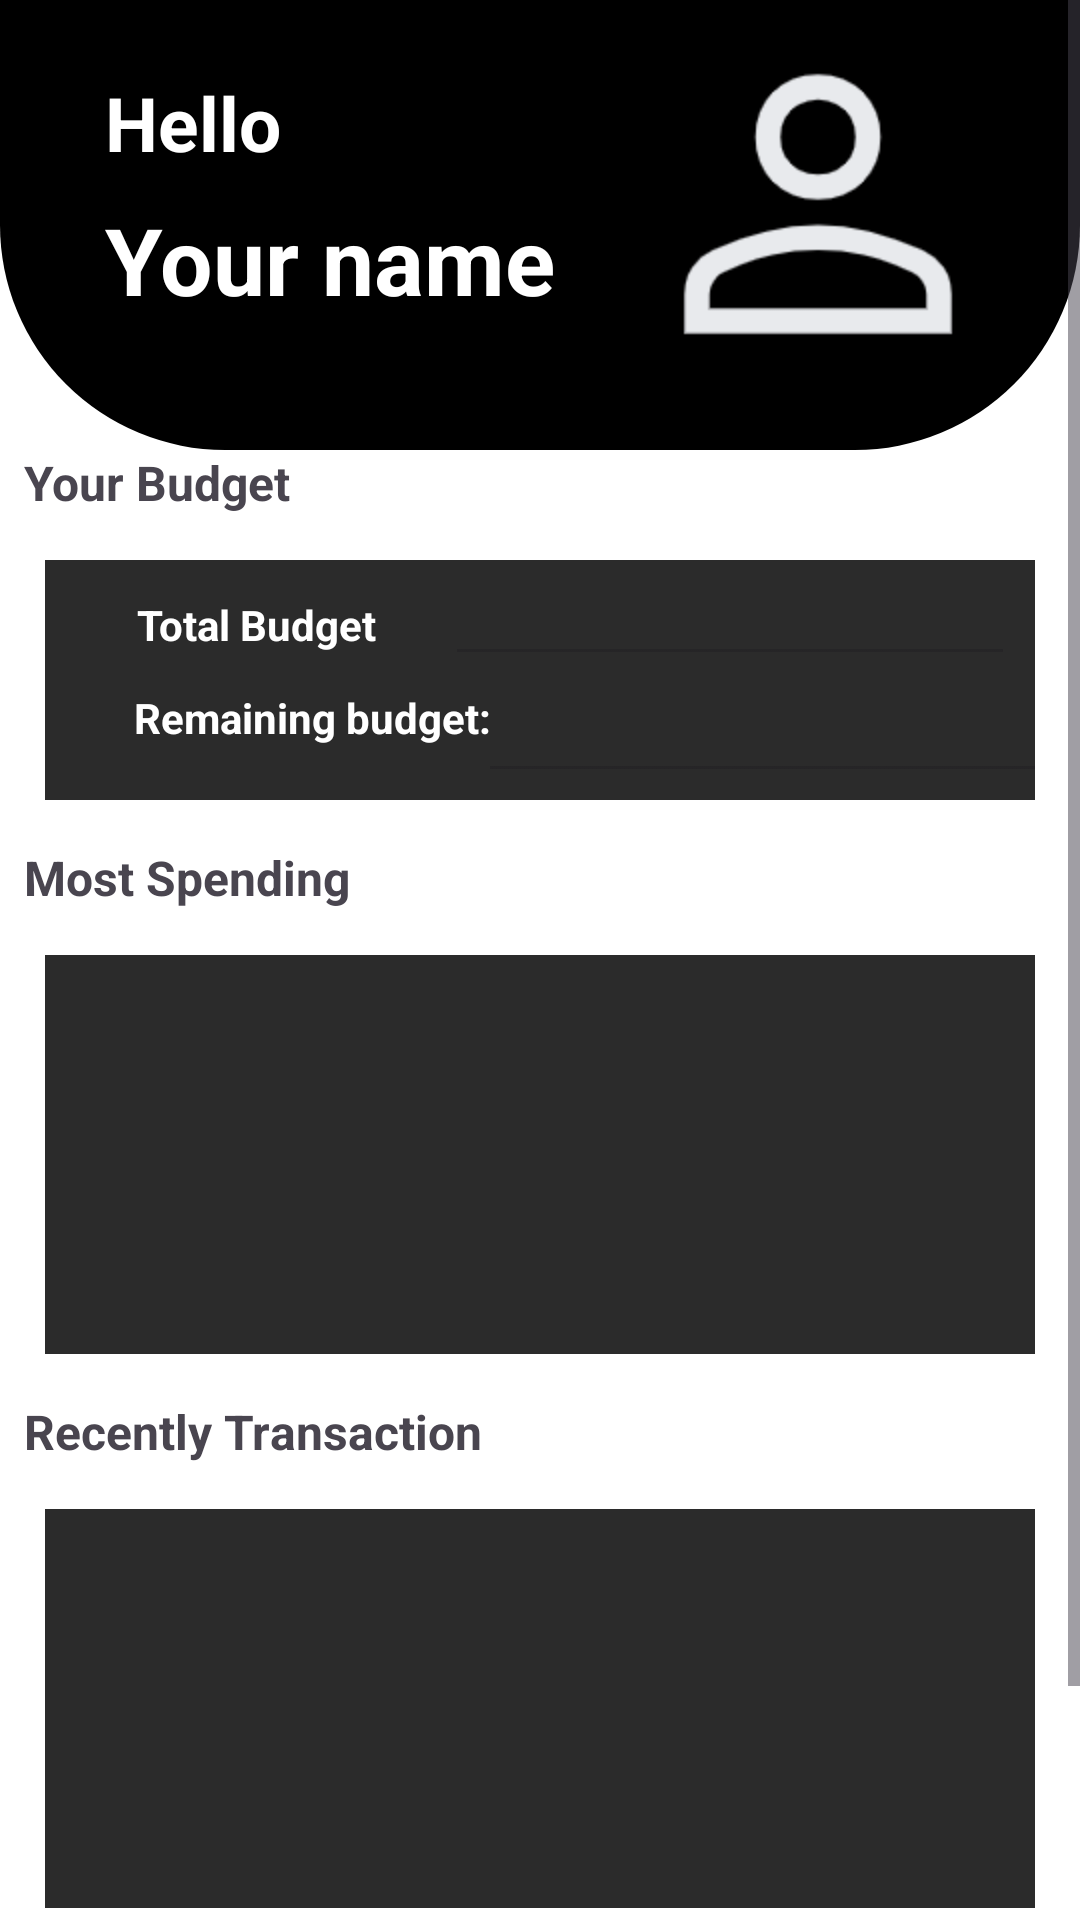

The Android layout XML behind this screen, and the referenced resources:
<!-- AndroidManifest.xml: application theme Theme.CampusExpenseManager -->
<!-- res/layout/activity_overview_dashboard.xml -->
<?xml version="1.0" encoding="utf-8"?>
<androidx.constraintlayout.widget.ConstraintLayout xmlns:android="http://schemas.android.com/apk/res/android"
    xmlns:app="http://schemas.android.com/apk/res-auto"
    xmlns:tools="http://schemas.android.com/tools"
    android:layout_width="match_parent"
    android:layout_height="match_parent"
    android:background="#FFFFFF">

    <ScrollView
        android:layout_width="match_parent"
        android:layout_height="match_parent">

        <LinearLayout
            android:layout_width="match_parent"
            android:layout_height="wrap_content"
            android:orientation="vertical" >

            <androidx.constraintlayout.widget.ConstraintLayout
                android:layout_width="match_parent"
                android:layout_height="match_parent">
                <View
                    android:id="@+id/viewHome"
                    android:layout_width="0dp"
                    android:layout_height="150dp"
                    app:layout_constraintTop_toTopOf="parent"
                    app:layout_constraintLeft_toLeftOf="parent"
                    app:layout_constraintRight_toRightOf="parent"
                    android:background="@drawable/home_dashboard_theme"/>

                <ImageView
                    android:id="@+id/imgPerson"
                    android:layout_width="wrap_content"
                    android:layout_height="wrap_content"
                    app:layout_constraintEnd_toEndOf="parent"
                    app:layout_constraintStart_toEndOf="@+id/txtYourName"
                    app:layout_constraintTop_toTopOf="parent"
                    app:srcCompat="@drawable/person" />

                <TextView
                    android:id="@+id/txtHello"
                    android:layout_width="wrap_content"
                    android:layout_height="wrap_content"
                    android:layout_marginStart="35dp"
                    android:layout_marginTop="24dp"
                    android:text="Hello"
                    android:textColor="#ffffff"
                    android:textStyle="bold"
                    android:textSize="25sp"
                    app:layout_constraintStart_toStartOf="parent"
                    app:layout_constraintTop_toTopOf="parent" />

                <TextView
                    android:id="@+id/txtYourName"
                    android:layout_width="wrap_content"
                    android:layout_height="wrap_content"
                    android:layout_marginTop="8dp"
                    android:text="Your name"
                    android:textColor="#ffffff"
                    android:textStyle="bold"
                    android:textSize="31sp"
                    app:layout_constraintStart_toStartOf="@+id/txtHello"
                    app:layout_constraintTop_toBottomOf="@+id/txtHello" />
            </androidx.constraintlayout.widget.ConstraintLayout>

            <TextView
                android:id="@+id/txtYourBudget"
                android:layout_width="wrap_content"
                android:layout_height="wrap_content"
                android:layout_marginStart="8dp"
                android:text="@string/your_budget"
                android:textStyle="bold"
                android:textSize="16sp"/>

            <androidx.constraintlayout.widget.ConstraintLayout
                android:layout_width="match_parent"
                android:layout_height="match_parent"
                android:padding="15dp">

                <View
                    android:id="@+id/viewBudget"
                    android:layout_width="match_parent"
                    android:layout_height="80dp"
                    android:background="#2B2B2B"
                    app:layout_constraintBottom_toBottomOf="parent"
                    app:layout_constraintEnd_toEndOf="parent"
                    app:layout_constraintLeft_toLeftOf="parent"
                    app:layout_constraintRight_toRightOf="parent"
                    app:layout_constraintTop_toTopOf="parent"
                    app:layout_constraintVertical_bias="0.0" />

                <TextView
                    android:id="@+id/txtThisMonthBudget"
                    android:layout_width="wrap_content"
                    android:layout_height="23dp"
                    android:text="@string/total_budget1"
                    android:textColor="#ffffff"
                    android:textStyle="bold"
                    app:layout_constraintBottom_toBottomOf="@+id/viewBudget"
                    app:layout_constraintEnd_toEndOf="@+id/viewBudget"
                    app:layout_constraintHorizontal_bias="0.122"
                    app:layout_constraintStart_toStartOf="@+id/viewBudget"
                    app:layout_constraintTop_toTopOf="@+id/viewBudget"
                    app:layout_constraintVertical_bias="0.21" />

                <TextView
                    android:id="@+id/txtRemainingBudget"
                    android:layout_width="wrap_content"
                    android:layout_height="23dp"
                    android:paddingBottom="5dp"
                    android:text="@string/remaining_budget_"
                    android:textColor="#ffffff"
                    android:textStyle="bold"
                    app:layout_constraintBottom_toBottomOf="@+id/viewBudget"
                    app:layout_constraintEnd_toEndOf="@+id/viewBudget"
                    app:layout_constraintHorizontal_bias="0.141"
                    app:layout_constraintStart_toStartOf="@+id/viewBudget"
                    app:layout_constraintTop_toBottomOf="@+id/txtThisMonthBudget"
                    app:layout_constraintVertical_bias="0.363" />

                <EditText
                    android:id="@+id/edtTotalBudget1"
                    android:layout_width="wrap_content"
                    android:layout_height="wrap_content"
                    android:ems="10"
                    android:enabled="false"
                    android:inputType="number"
                    android:textSize="16sp"
                    android:textColor="@color/white"
                    app:layout_constraintEnd_toEndOf="@+id/viewBudget"
                    app:layout_constraintHorizontal_bias="0.769"
                    app:layout_constraintStart_toEndOf="@+id/txtThisMonthBudget"
                    app:layout_constraintTop_toTopOf="parent" />

                <EditText
                    android:id="@+id/edtRemainingBudget1"
                    android:layout_width="wrap_content"
                    android:layout_height="wrap_content"
                    android:ems="10"
                    android:enabled="false"
                    android:inputType="number"
                    android:textColor="@color/white"
                    android:textSize="16sp"
                    app:layout_constraintBottom_toBottomOf="parent"
                    app:layout_constraintEnd_toEndOf="@+id/viewBudget"
                    app:layout_constraintHorizontal_bias="0.534"
                    app:layout_constraintStart_toEndOf="@+id/txtRemainingBudget"
                    app:layout_constraintTop_toTopOf="parent"
                    app:layout_constraintVertical_bias="0.945" />

            </androidx.constraintlayout.widget.ConstraintLayout>

            <TextView
                android:id="@+id/txtMostSpending"
                android:layout_width="wrap_content"
                android:layout_height="wrap_content"
                android:layout_marginStart="8dp"
                android:text="@string/most_spending"
                android:textStyle="bold"
                android:textSize="16sp"/>

            <androidx.constraintlayout.widget.ConstraintLayout
                android:layout_width="match_parent"
                android:layout_height="match_parent"
                android:padding="15dp">

                <ListView
                    android:layout_width="378dp"
                    android:layout_height="133dp"
                    android:background="#2B2B2B"
                    app:layout_constraintBottom_toBottomOf="parent"
                    app:layout_constraintEnd_toEndOf="parent"
                    app:layout_constraintStart_toStartOf="parent"
                    app:layout_constraintTop_toTopOf="parent" />
            </androidx.constraintlayout.widget.ConstraintLayout>

            <TextView
                android:id="@+id/txtRecentlyTransaction"
                android:layout_width="wrap_content"
                android:layout_height="wrap_content"
                android:text="@string/recently_transaction"
                android:layout_marginStart="8dp"
                android:textStyle="bold"
                android:textSize="16sp"/>

            <androidx.constraintlayout.widget.ConstraintLayout
                android:layout_width="match_parent"
                android:layout_height="match_parent"
                android:padding="15dp">

                <ListView
                    android:layout_width="377dp"
                    android:layout_height="133dp"
                    android:background="#2B2B2B"
                    app:layout_constraintBottom_toBottomOf="parent"
                    app:layout_constraintEnd_toEndOf="parent"
                    app:layout_constraintStart_toStartOf="parent"
                    app:layout_constraintTop_toTopOf="parent" />
            </androidx.constraintlayout.widget.ConstraintLayout>

            <androidx.appcompat.widget.AppCompatButton
                android:id="@+id/btnReturnFromHome"
                android:layout_margin="15dp"
                android:layout_width="match_parent"
                android:layout_height="wrap_content"
                android:layout_marginTop="20dp"
                android:textColor="#ffffff"
                android:textStyle="bold"
                android:textSize="20sp"
                android:text="@string/Return"
                android:background="@drawable/logintodashboardbutton_background"/>

        </LinearLayout>
    </ScrollView>
</androidx.constraintlayout.widget.ConstraintLayout>
<!-- resources referenced by this layout -->
<resources>
  <color name="white">#FFFFFFFF</color>
  <!-- drawable home_dashboard_theme (drawable) -->
  <?xml version="1.0" encoding="utf-8"?>
      <shape xmlns:android="http://schemas.android.com/apk/res/android">
      <corners android:bottomLeftRadius="75dp" android:bottomRightRadius="75dp"/>
      <solid android:color="@color/black"/>
  </shape>
  <!-- drawable logintodashboardbutton_background (drawable) -->
  <?xml version="1.0" encoding="utf-8"?>
  <selector xmlns:android="http://schemas.android.com/apk/res/android">
      <item>
          <shape android:shape="rectangle">
              <corners android:radius="50dp"/>
              <solid android:color="#434141"/>
          </shape>
      </item>
  </selector>
  <!-- drawable person: png bitmap (drawable-hdpi, 5103 bytes) -->
  <string name="Return">Return</string>
  <string name="most_spending">Most Spending</string>
  <string name="recently_transaction">Recently Transaction</string>
  <string name="remaining_budget_">Remaining budget:</string>
  <string name="total_budget1">Total Budget</string>
  <string name="your_budget">Your Budget</string>
  <style name="Theme.CampusExpenseManager" parent="Base.Theme.CampusExpenseManager" />
  <color name="black">#FF000000</color>
  <style name="Base.Theme.CampusExpenseManager" parent="Theme.Material3.DayNight.NoActionBar">
          
          
          <item name="colorPrimary">@color/gray</item>
          <item name="colorPrimaryVariant">@color/gray</item>
          <item name="colorOnPrimary">@color/gray</item>
          
          <item name="colorSecondary">@color/gray</item>
          <item name="colorSecondaryVariant">@color/gray</item>
          <item name="colorOnSecondary">@color/gray</item>
          
          <item name="android:statusBarColor">?attr/colorPrimaryVariant</item>
          
      </style>
  <color name="gray">#100C0C</color>
</resources>
